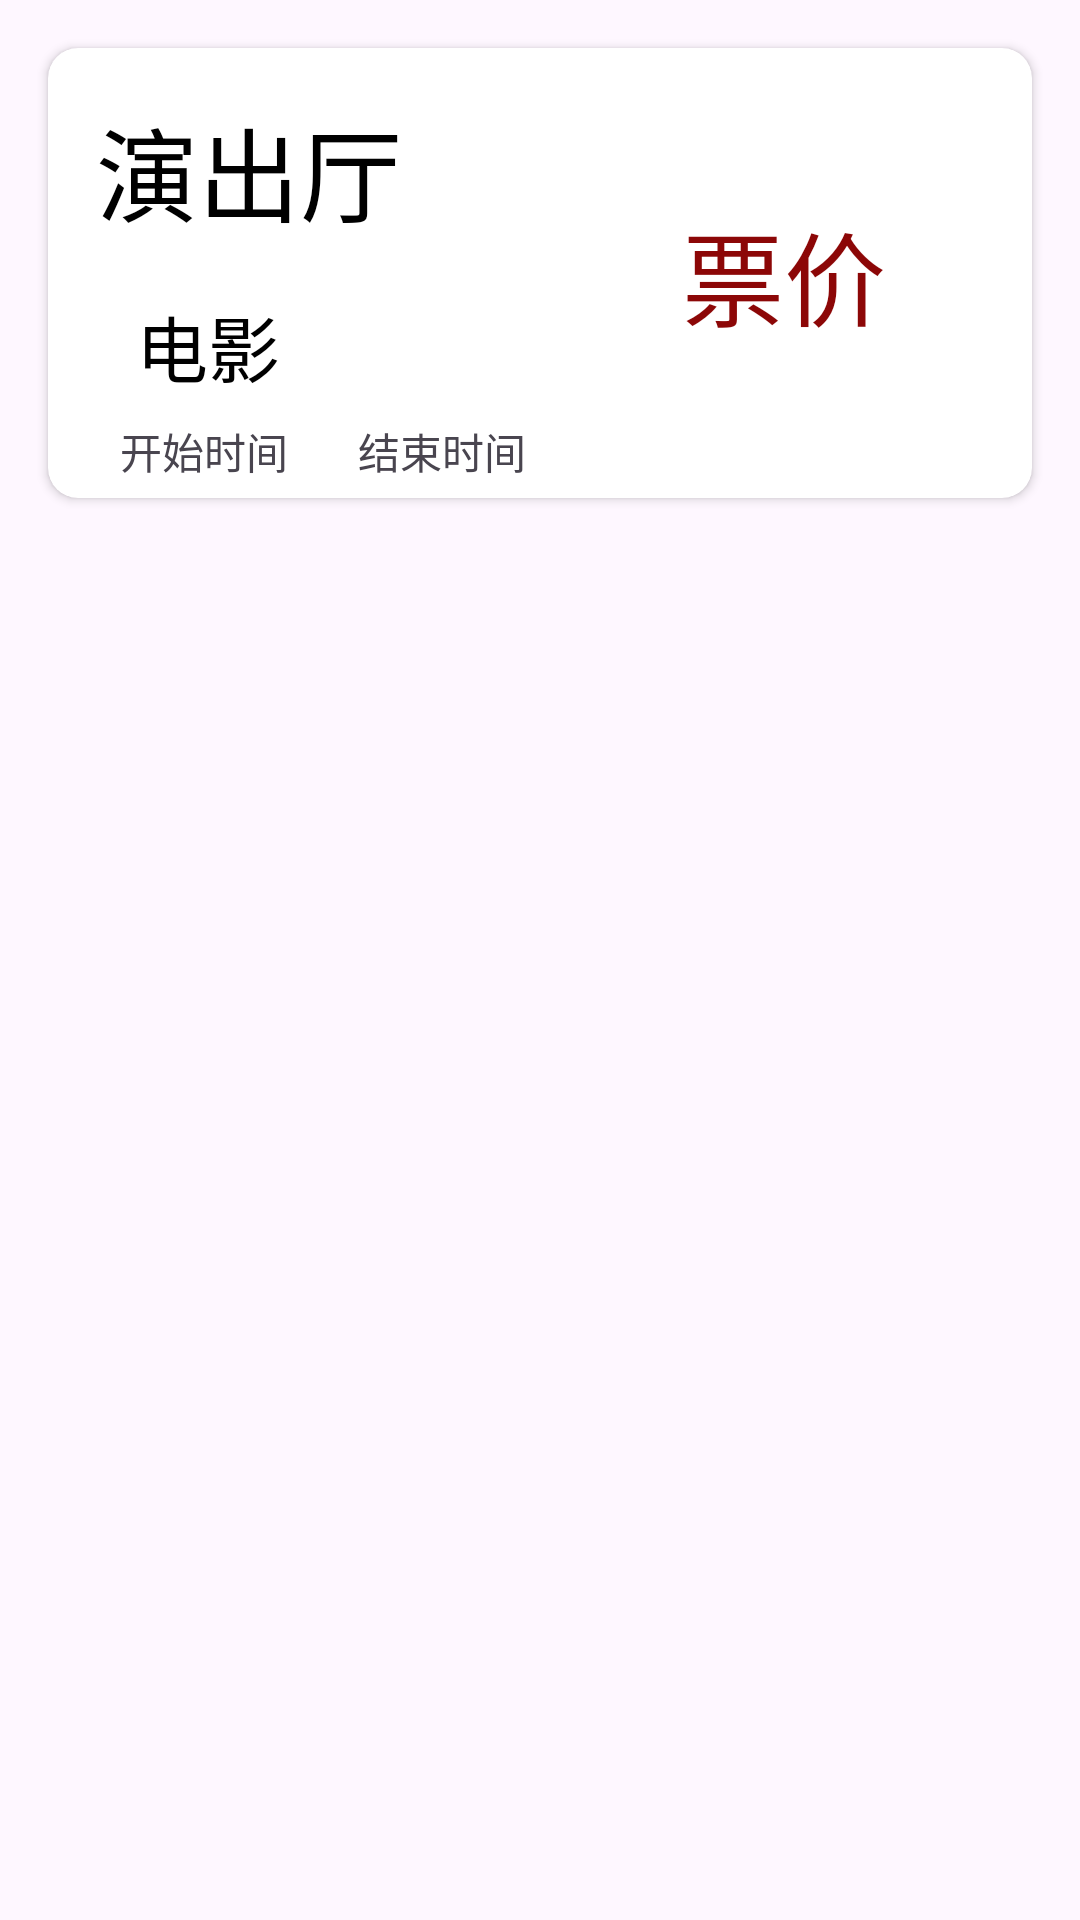

Android layout source for this screen:
<!-- AndroidManifest.xml: application theme Theme.TTMS -->
<!-- res/layout/schedule_item.xml -->
<?xml version="1.0" encoding="utf-8"?>
<androidx.constraintlayout.widget.ConstraintLayout xmlns:android="http://schemas.android.com/apk/res/android"
    xmlns:tools="http://schemas.android.com/tools"
    android:layout_width="match_parent"
    android:layout_height="wrap_content"
    xmlns:app="http://schemas.android.com/apk/res-auto">

    <androidx.cardview.widget.CardView
        android:id="@+id/image_card_view"
        android:layout_width="match_parent"
        android:layout_height="150dp"
        android:layout_margin="16dp"
        app:cardCornerRadius="10dp"
        app:layout_constraintStart_toStartOf="parent"
        app:layout_constraintTop_toTopOf="parent">

        <androidx.constraintlayout.widget.ConstraintLayout
            android:layout_width="match_parent"
            android:layout_height="match_parent"

            >

            <TextView
                android:id="@+id/schedule_studio"
                android:layout_width="wrap_content"
                android:layout_height="wrap_content"
                android:layout_margin="16dp"
                android:text="演出厅"
                android:textColor="#000000"
                android:textSize="34sp"
                app:layout_constraintStart_toStartOf="parent"
                app:layout_constraintTop_toTopOf="parent" />

            <TextView
                android:id="@+id/schedule_start_time"
                android:layout_width="wrap_content"
                android:layout_height="wrap_content"
                android:layout_marginStart="24dp"
                android:text="开始时间"
                app:layout_constraintBottom_toBottomOf="parent"
                app:layout_constraintStart_toStartOf="parent"
                app:layout_constraintTop_toBottomOf="@+id/schedule_studio"
                app:layout_constraintVertical_bias="0.914" />

            <TextView
                android:id="@+id/schedule_end_time"
                android:layout_width="wrap_content"
                android:layout_height="wrap_content"
                android:text="结束时间"
                app:layout_constraintBottom_toBottomOf="@+id/schedule_start_time"
                app:layout_constraintEnd_toEndOf="parent"
                app:layout_constraintHorizontal_bias="0.122"
                app:layout_constraintStart_toEndOf="@+id/schedule_start_time"
                app:layout_constraintTop_toTopOf="@+id/schedule_start_time"
                app:layout_constraintVertical_bias="1.0" />

            <TextView
                android:id="@+id/schedule_movie"
                android:layout_width="wrap_content"
                android:layout_height="wrap_content"
                android:layout_marginTop="10dp"
                android:text="电影"
                android:textColor="#000000"
                android:textSize="24sp"
                app:layout_constraintBottom_toTopOf="@+id/schedule_start_time"
                app:layout_constraintEnd_toEndOf="parent"
                app:layout_constraintHorizontal_bias="0.105"
                app:layout_constraintStart_toStartOf="parent"
                app:layout_constraintTop_toBottomOf="@+id/schedule_studio"
                app:layout_constraintVertical_bias="0.44" />

            <TextView
                android:id="@+id/schedule_price"
                android:layout_width="wrap_content"
                android:layout_height="wrap_content"
                android:text="票价"
                android:textColor="#8C0707"
                android:textSize="34sp"
                app:layout_constraintBottom_toBottomOf="parent"
                app:layout_constraintEnd_toEndOf="parent"
                app:layout_constraintHorizontal_bias="0.813"
                app:layout_constraintStart_toStartOf="parent"
                app:layout_constraintTop_toTopOf="parent"
                app:layout_constraintVertical_bias="0.504" />

        </androidx.constraintlayout.widget.ConstraintLayout>

    </androidx.cardview.widget.CardView>

</androidx.constraintlayout.widget.ConstraintLayout>
<!-- resources referenced by this layout -->
<resources>
  <style name="Theme.TTMS" parent="Theme.Material3.DayNight.NoActionBar">
          
          <item name="colorPrimary">@color/theme</item>
          <item name="colorPrimaryVariant">@color/theme</item>
          <item name="colorOnPrimary">@color/white</item>
          
          <item name="colorSecondary">@color/theme</item>
          <item name="colorSecondaryVariant">@color/theme</item>
          <item name="colorOnSecondary">@color/black</item>
          
          <item name="android:statusBarColor">?attr/colorPrimaryVariant</item>
          
      </style>
  <color name="theme">#2196F3</color>
  <color name="white">#FFFFFFFF</color>
  <color name="black">#FF000000</color>
</resources>
